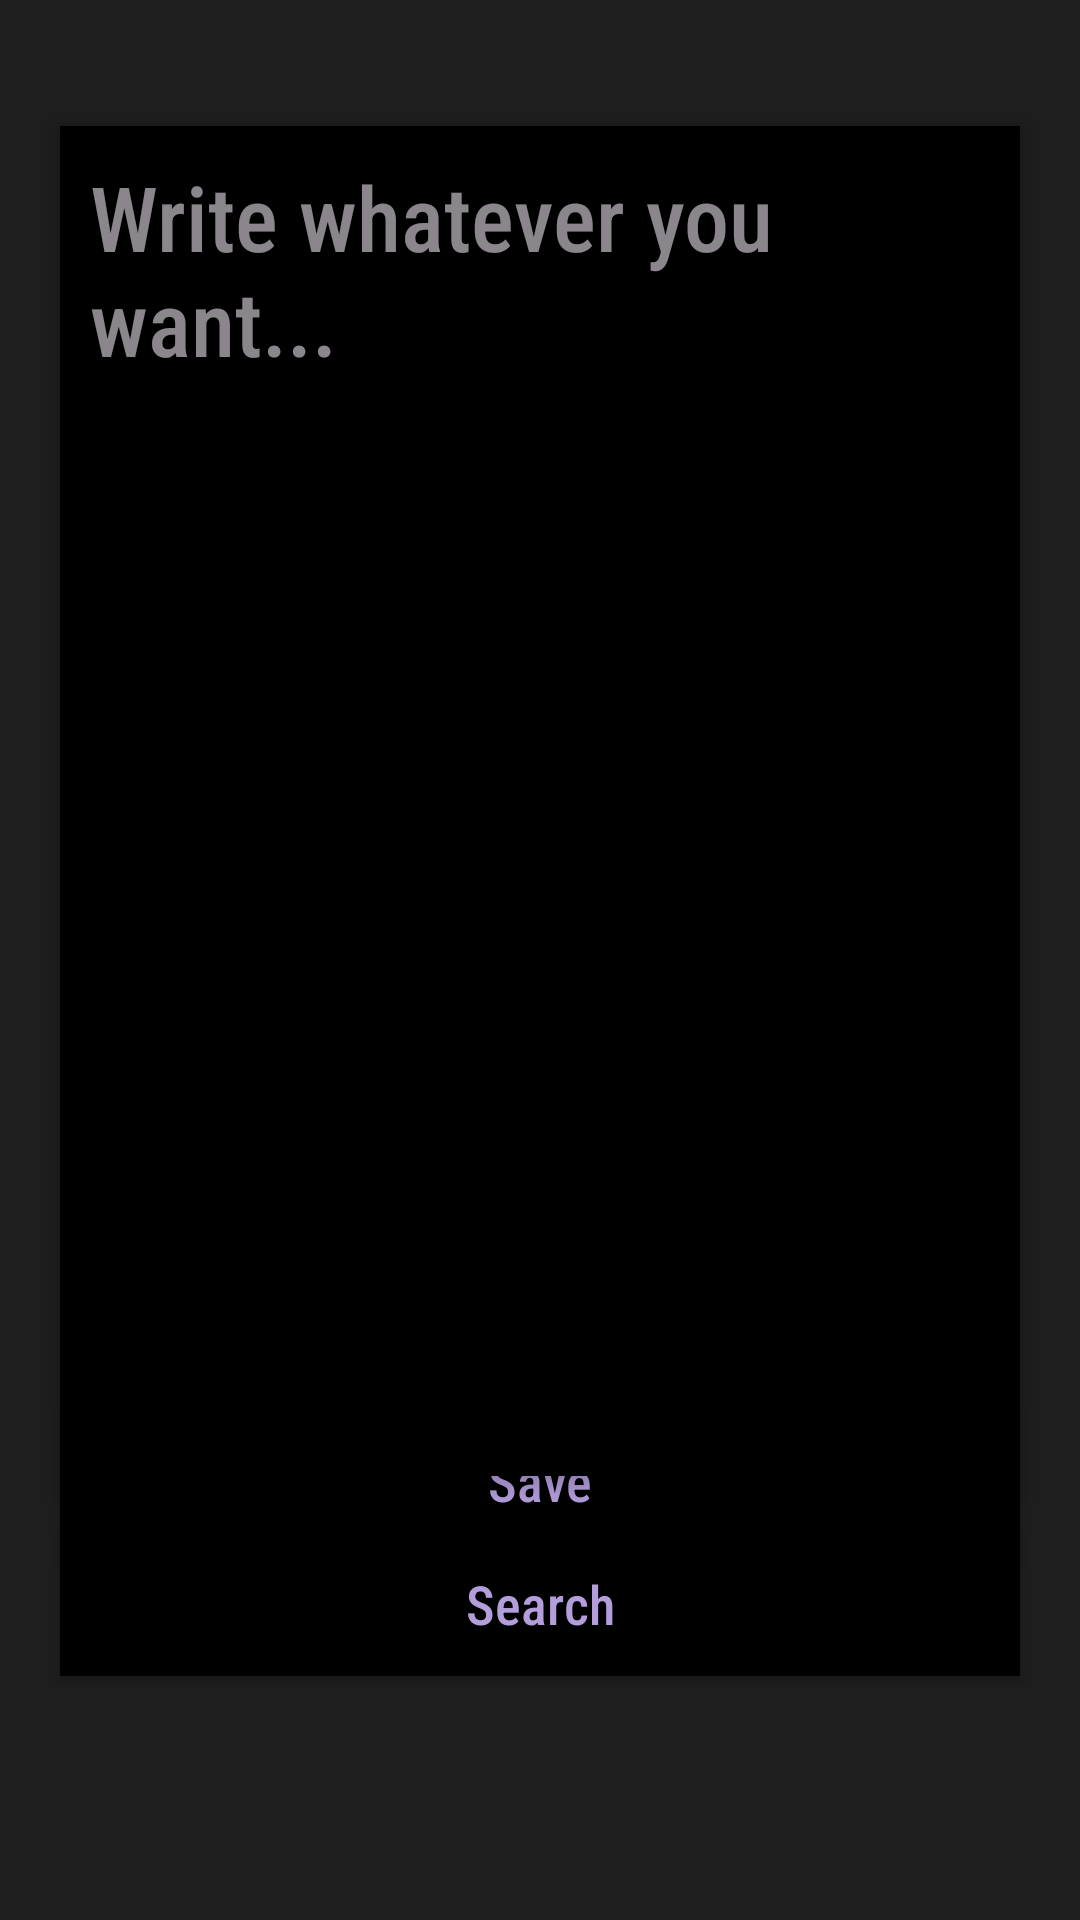

Here is an Android app screen rendered from its layout file. Give the layout XML and the strings, colors and styles it references.
<!-- AndroidManifest.xml: application theme Theme.NCSTask -->
<!-- res/layout/activity_main.xml -->
<?xml version="1.0" encoding="utf-8"?>
<androidx.constraintlayout.widget.ConstraintLayout xmlns:android="http://schemas.android.com/apk/res/android"
    xmlns:app="http://schemas.android.com/apk/res-auto"
    xmlns:tools="http://schemas.android.com/tools"
    android:layout_width="match_parent"
    android:layout_height="match_parent"
    android:background="#1E1E1E"
    tools:context=".MainActivity">

    <EditText
        android:id="@+id/input"
        android:layout_width="match_parent"
        android:layout_height="450dp"
        android:layout_margin="20dp"
        android:background="@color/black"
        android:elevation="5dp"
        android:ems="10"
        android:fontFamily="sans-serif-condensed-medium"
        android:gravity="start|top"
        android:hint="Write whatever you want..."
        android:inputType="textMultiLine"
        android:padding="10dp"
        android:textColor="#B39DDB"
        android:textSize="30dp"
        app:layout_constraintBottom_toBottomOf="parent"
        app:layout_constraintEnd_toEndOf="parent"
        app:layout_constraintHorizontal_bias="0.4"
        app:layout_constraintStart_toStartOf="parent"
        app:layout_constraintTop_toTopOf="parent"
        app:layout_constraintVertical_bias="0.147" />

    <androidx.appcompat.widget.AppCompatButton
        android:id="@+id/buttonSave"
        android:layout_width="match_parent"
        android:layout_height="wrap_content"
        android:layout_marginStart="20dp"
        android:layout_marginEnd="20dp"
        android:background="@color/black"
        android:elevation="5dp"
        android:fontFamily="sans-serif-condensed-medium"
        android:text="Save"
        android:textAllCaps="false"
        android:textColor="#B39DDB"
        android:textSize="18dp"
        app:layout_constraintBottom_toTopOf="@+id/buttonNext"
        app:layout_constraintEnd_toEndOf="parent"
        app:layout_constraintHorizontal_bias="0.0"
        app:layout_constraintStart_toStartOf="parent"
        app:layout_constraintTop_toBottomOf="@+id/input"
        app:layout_constraintVertical_bias="0.767" />

    <androidx.appcompat.widget.AppCompatButton
        android:id="@+id/buttonNext"
        android:layout_width="match_parent"
        android:layout_height="wrap_content"
        android:layout_marginStart="20dp"
        android:layout_marginEnd="20dp"
        android:layout_marginBottom="80dp"
        android:background="@color/black"
        android:elevation="5dp"
        android:fontFamily="sans-serif-condensed-medium"
        android:text="Search"
        android:textAllCaps="false"
        android:textColor="#B39DDB"
        android:textSize="18dp"
        app:layout_constraintBottom_toBottomOf="parent"
        app:layout_constraintEnd_toEndOf="parent"
        app:layout_constraintHorizontal_bias="0.0"
        app:layout_constraintStart_toStartOf="parent"
        app:layout_constraintTop_toBottomOf="@+id/input"
        app:layout_constraintVertical_bias="0.926" />
</androidx.constraintlayout.widget.ConstraintLayout>
<!-- resources referenced by this layout -->
<resources>
  <style name="Theme.NCSTask" parent="Base.Theme.NCSTask" />
  <style name="Base.Theme.NCSTask" parent="Theme.Material3.Dark">
          
       <item name="colorPrimary">#B870FF</item>
  
      </style>
  <!-- not gathered from this repository: default colours our renderer supplied (Android Studio template values) -->
  <color name="black">#FF000000</color>
</resources>
